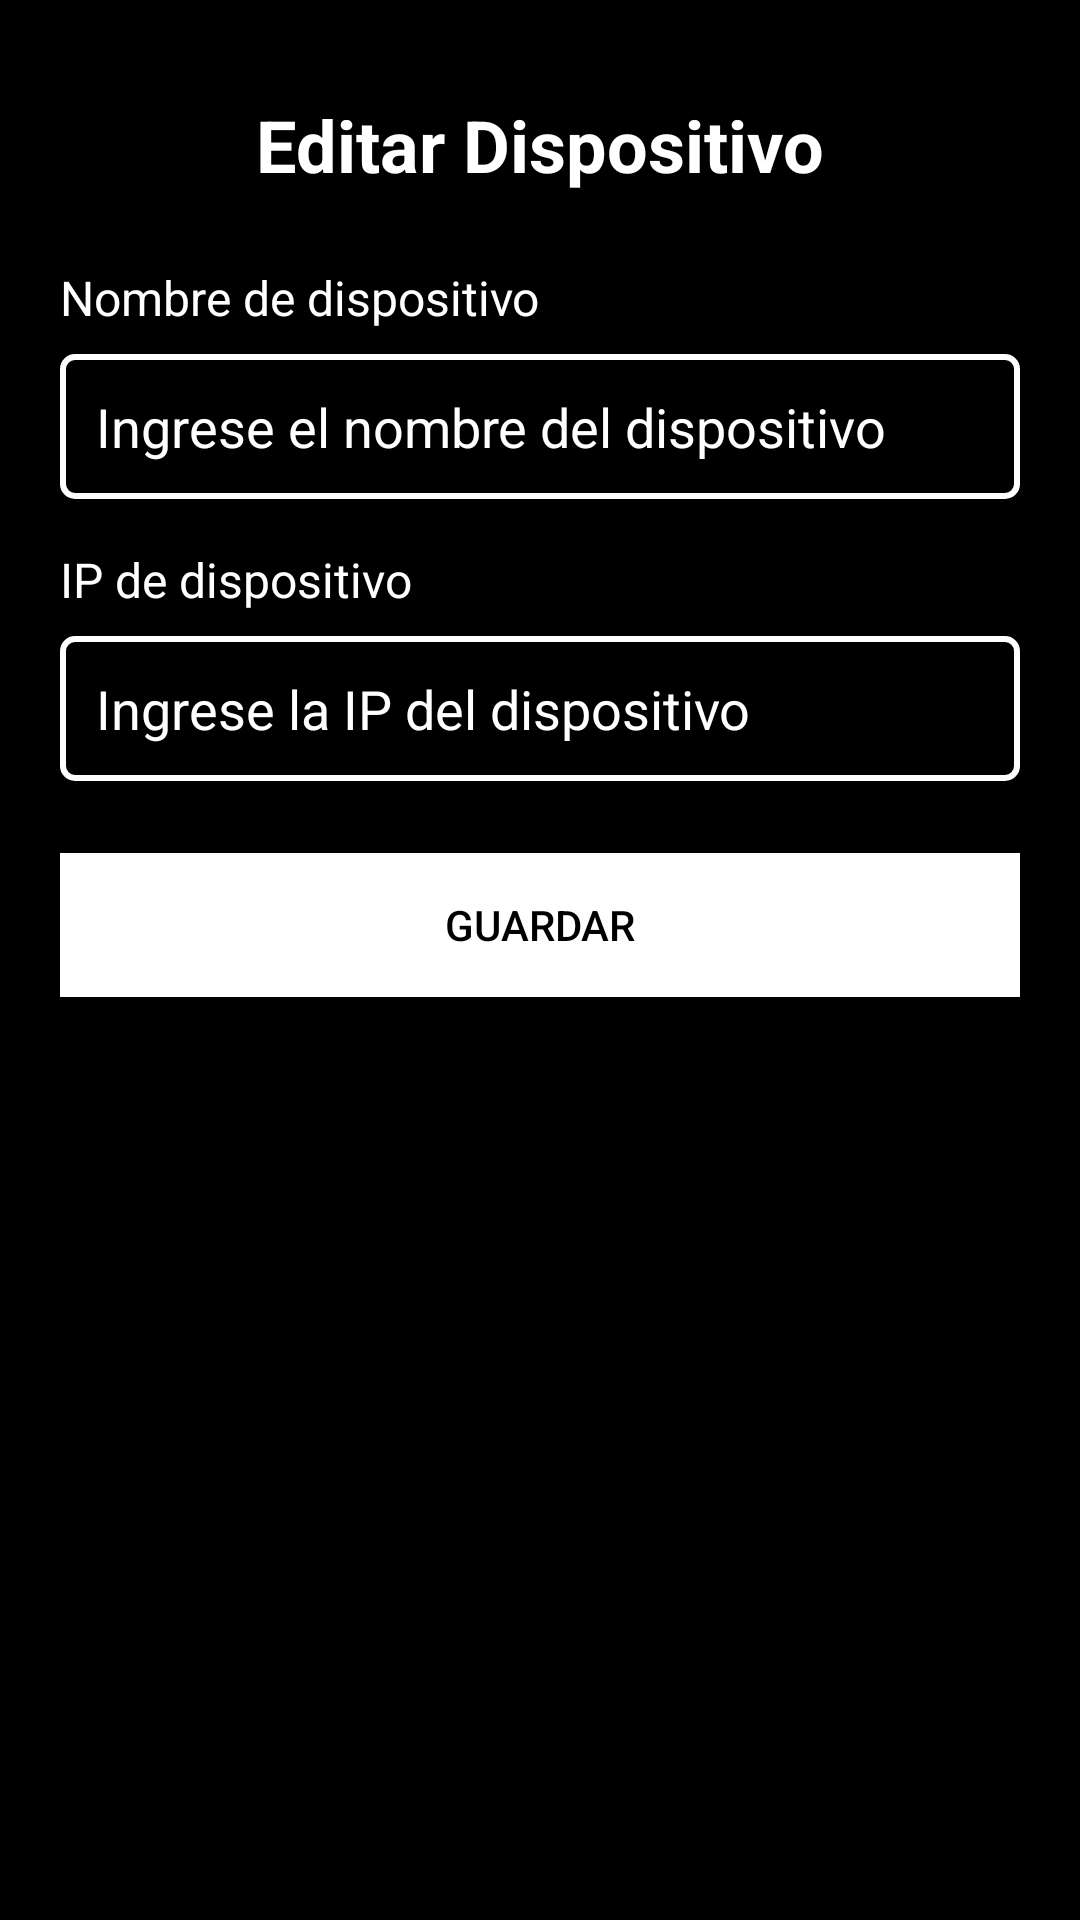

Layout XML and referenced resources for this Android screen:
<!-- AndroidManifest.xml: activity theme AppTheme -->
<!-- res/layout/activity_edit_device.xml -->
<?xml version="1.0" encoding="utf-8"?>
<androidx.constraintlayout.widget.ConstraintLayout xmlns:android="http://schemas.android.com/apk/res/android"
    xmlns:app="http://schemas.android.com/apk/res-auto"
    xmlns:tools="http://schemas.android.com/tools"
    android:layout_width="match_parent"
    android:layout_height="match_parent"
    tools:context=".EditDeviceActivity"
    android:fitsSystemWindows="true"
    android:background="@color/black">

    
    <TextView
        android:id="@+id/titleTextView"
        android:layout_width="wrap_content"
        android:layout_height="wrap_content"
        android:text="Editar Dispositivo"
        android:textSize="24sp"
        android:textColor="@color/white"
        android:textStyle="bold"
        android:layout_marginTop="32dp"
        app:layout_constraintTop_toTopOf="parent"
        app:layout_constraintStart_toStartOf="parent"
        app:layout_constraintEnd_toEndOf="parent"
        app:layout_constraintHorizontal_bias="0.5" />

    
    <TextView
        android:id="@+id/deviceNameLabel"
        android:layout_width="0dp"
        android:layout_height="wrap_content"
        android:text="Nombre de dispositivo"
        android:textSize="16sp"
        android:textColor="@color/white"
        app:layout_constraintTop_toBottomOf="@id/titleTextView"
        app:layout_constraintStart_toStartOf="parent"
        android:layout_marginHorizontal="20dp"
        android:layout_marginTop="24dp"/>

    
    <EditText
        android:id="@+id/deviceNameEditText"
        android:layout_width="0dp"
        android:layout_height="wrap_content"
        android:hint="Ingrese el nombre del dispositivo"
        android:inputType="text"
        android:textColor="@color/white"
        android:textColorHint="@color/white"
        android:layout_marginTop="8dp"
        android:layout_marginHorizontal="20dp"
        android:padding="12dp"
        android:background="@drawable/edit_text_border"
        app:layout_constraintTop_toBottomOf="@id/deviceNameLabel"
        app:layout_constraintStart_toStartOf="parent"
        app:layout_constraintEnd_toEndOf="parent" />

    
    <TextView
        android:id="@+id/deviceIpLabel"
        android:layout_width="0dp"
        android:layout_height="wrap_content"
        android:text="IP de dispositivo"
        android:textSize="16sp"
        android:textColor="@color/white"
        app:layout_constraintTop_toBottomOf="@id/deviceNameEditText"
        app:layout_constraintStart_toStartOf="parent"
        android:layout_marginHorizontal="20dp"
        android:layout_marginTop="16dp"/>

    
    <EditText
        android:id="@+id/deviceIpEditText"
        android:layout_width="0dp"
        android:layout_height="wrap_content"
        android:hint="Ingrese la IP del dispositivo"
        android:inputType="text"
        android:textColor="@color/white"
        android:textColorHint="@color/white"
        android:layout_marginTop="8dp"
        android:layout_marginHorizontal="20dp"
        android:padding="12dp"
        android:background="@drawable/edit_text_border"
        app:layout_constraintTop_toBottomOf="@id/deviceIpLabel"
        app:layout_constraintStart_toStartOf="parent"
        app:layout_constraintEnd_toEndOf="parent" />

    
    <Button
        android:id="@+id/saveButton"
        android:layout_width="0dp"
        android:layout_height="wrap_content"
        android:text="Guardar"
        android:textColor="@color/black"
        android:layout_marginTop="24dp"
        android:layout_marginHorizontal="20dp"
        android:background="@color/white"
        app:layout_constraintTop_toBottomOf="@id/deviceIpEditText"
        app:layout_constraintStart_toStartOf="parent"
        app:layout_constraintEnd_toEndOf="parent" />

</androidx.constraintlayout.widget.ConstraintLayout>
<!-- resources referenced by this layout -->
<resources>
  <color name="black">#FF000000</color>
  <color name="white">#FFFFFFFF</color>
  <!-- drawable edit_text_border (drawable) -->
  <?xml version="1.0" encoding="utf-8"?>
  <shape xmlns:android="http://schemas.android.com/apk/res/android">
      <solid android:color="@color/black"/> 
      <stroke
          android:width="2dp"
          android:color="@color/white"/> 
      <corners android:radius="4dp"/> 
  </shape>
  <style name="AppTheme" parent="Theme.AppCompat.Light.NoActionBar">
          
          <item name="colorPrimary">@color/colorPrimary</item>
          <item name="colorPrimaryDark">@color/colorPrimaryDark</item>
          <item name="colorAccent">@color/white</item>
          <item name="android:statusBarColor">@android:color/transparent</item>
          <item name="android:windowTranslucentStatus">true</item>
      </style>
  <color name="colorPrimary">#4c4f54</color>
  <color name="colorPrimaryDark">#4c4f54</color>
</resources>
